Labelled photos from "videogames-cnn-dataset", an image-classification folder in Pablo-H-H/Inteligencia_Artificial_Clasificador_Videojuegos. The possible labels are: Apex Legends, CSGO, Clash Royale, Dead by Daylight, Dota 2, Escape from Tarkov, FIFA 21, Fortnite, Free Fire, GTA V, League of Legends, Minecraft, Overwatch, PUBG Battlegrounds, Rainbow Six, Rocket League, Rust, Sea of Thieves, Valorant, Warzone, World of Warcraft.

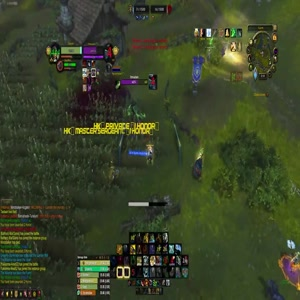
Label: World of Warcraft

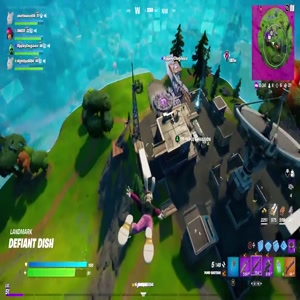
Label: Fortnite

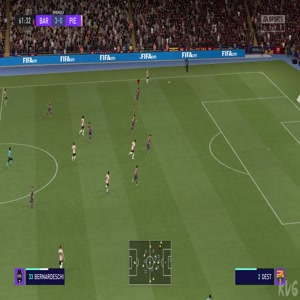
Label: FIFA 21

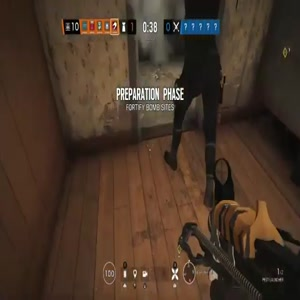
Label: Rainbow Six

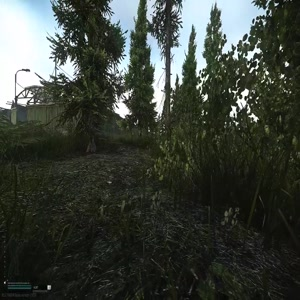
Label: Escape from Tarkov

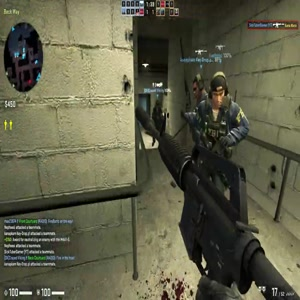
Label: CSGO
